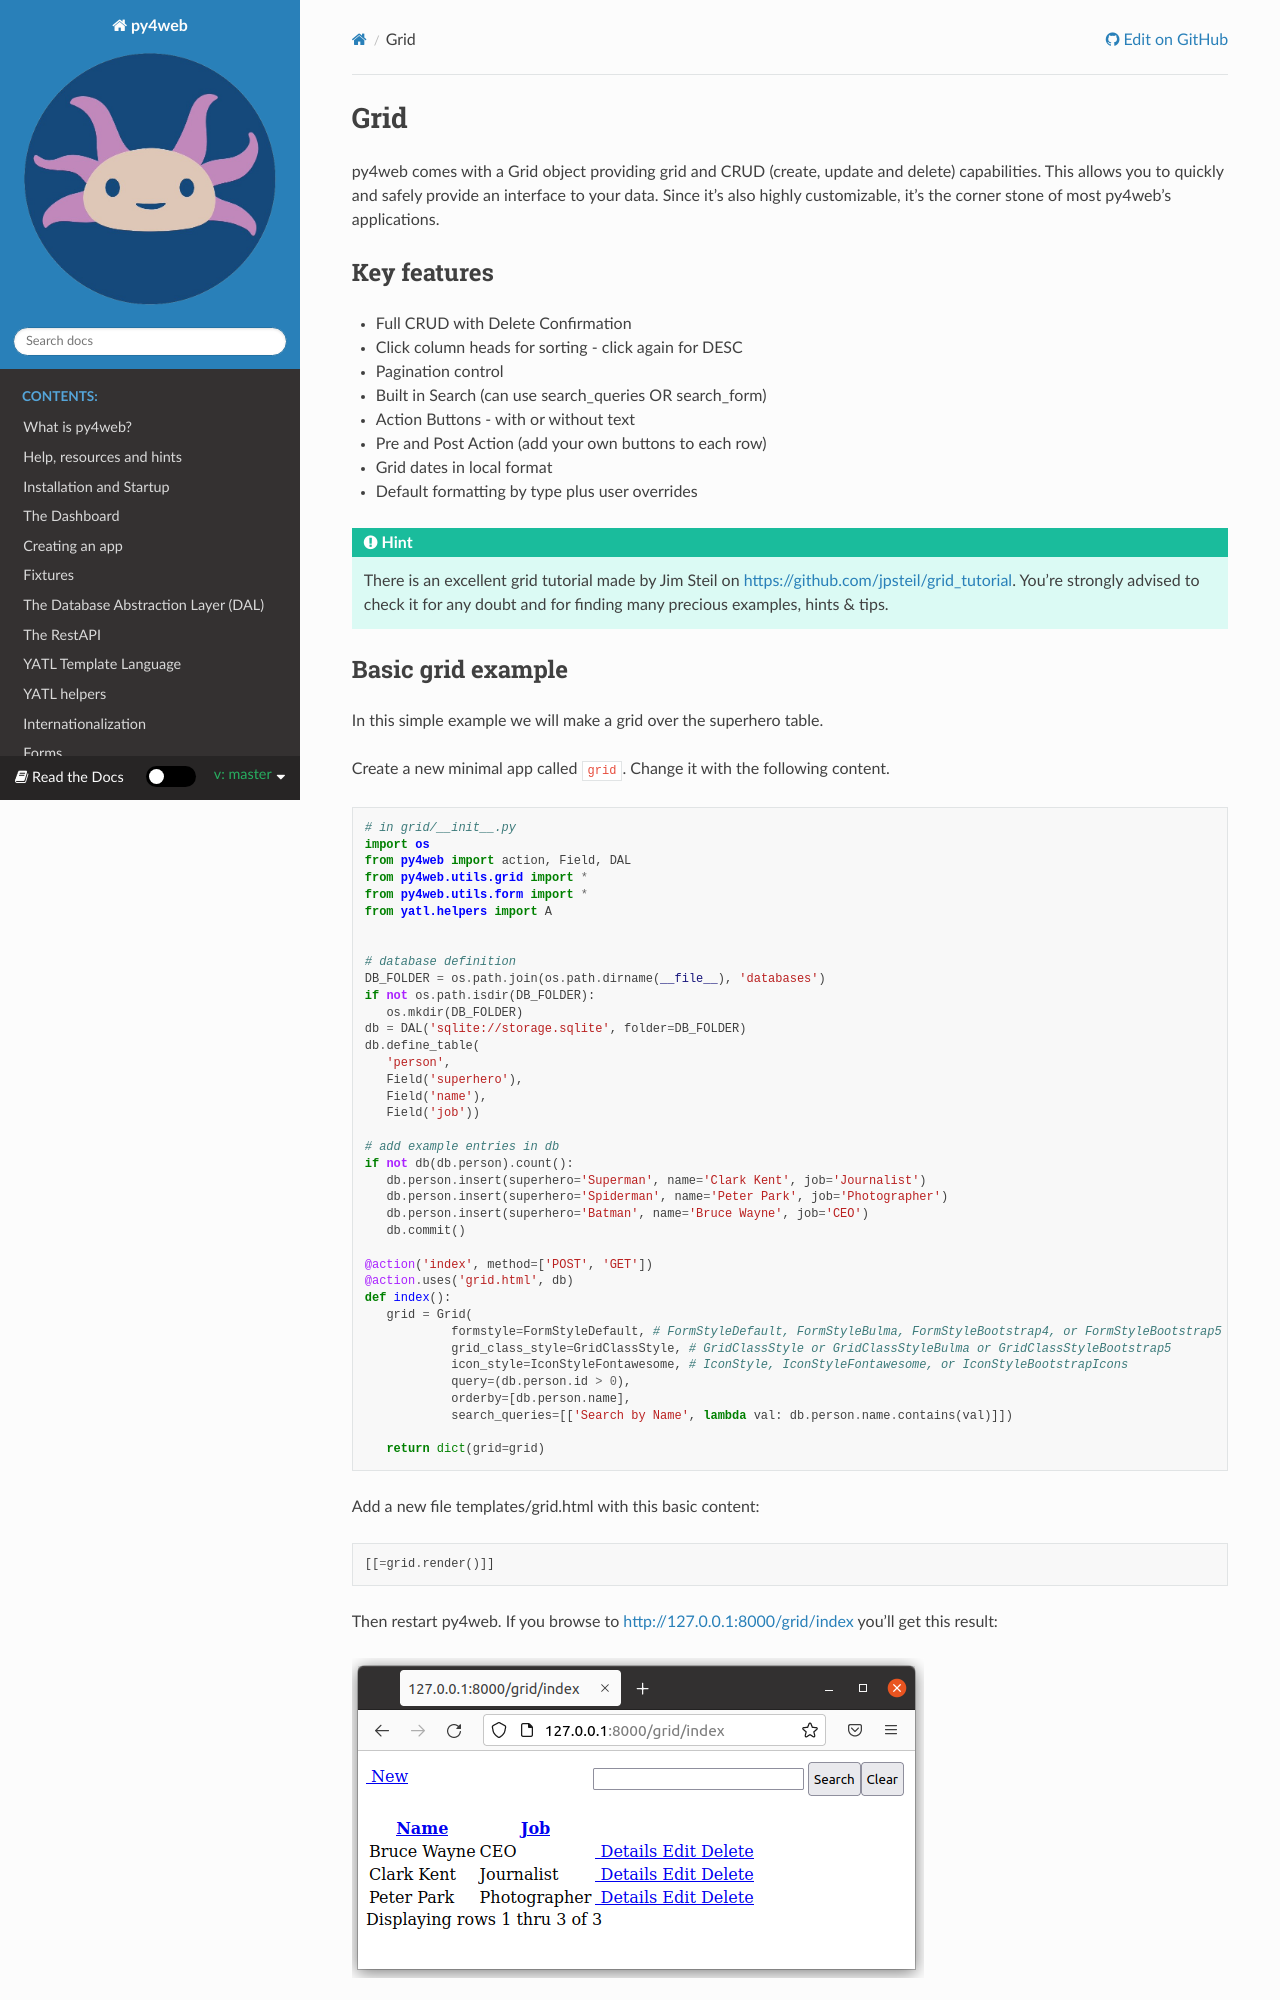

repository: nicozanf/py4web-doc · page: en/master/chapter-14.html · generator: sphinx

====
Grid
====

py4web comes with a Grid object providing grid and CRUD (create, update and delete) capabilities.
This allows you to quickly and safely provide an interface to your data. Since it's also
highly customizable, it's the corner stone of most py4web's applications.


Key features
------------

-  Full CRUD with Delete Confirmation
-  Click column heads for sorting - click again for DESC
-  Pagination control
-  Built in Search (can use search_queries OR search_form)
-  Action Buttons - with or without text
-  Pre and Post Action (add your own buttons to each row)
-  Grid dates in local format
-  Default formatting by type plus user overrides

.. Hint::

   There is an excellent grid tutorial made by Jim Steil on https://github.com/jpsteil/grid_tutorial.
   You're strongly advised to check it for any doubt and for finding many precious examples,
   hints & tips.
